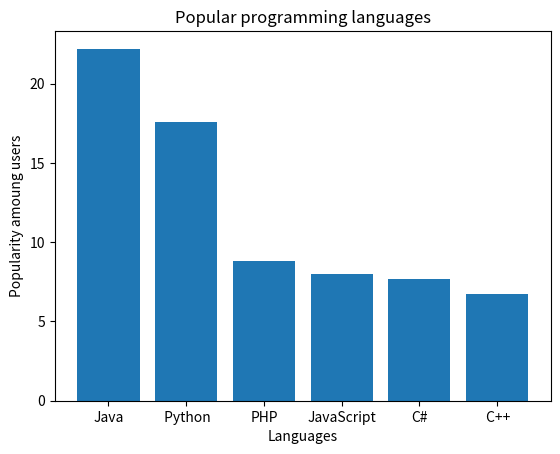

Reproduce this figure in Python.
# -*- coding: utf-8 -*-
"""
Created on Fri Aug 30 09:53:03 2024

[redacted]
"""
import numpy
import matplotlib.pyplot as plt
lang=( 'Java',' Python', 'PHP', 'JavaScript', 'C#',' C++')
pop= (22.2, 17.6, 8.8, 8, 7.7, 6.7)
plt.bar(lang,pop)
plt.title("Popular programming languages")
plt.ylabel("Popularity amoung users")
plt.xlabel("Languages")
